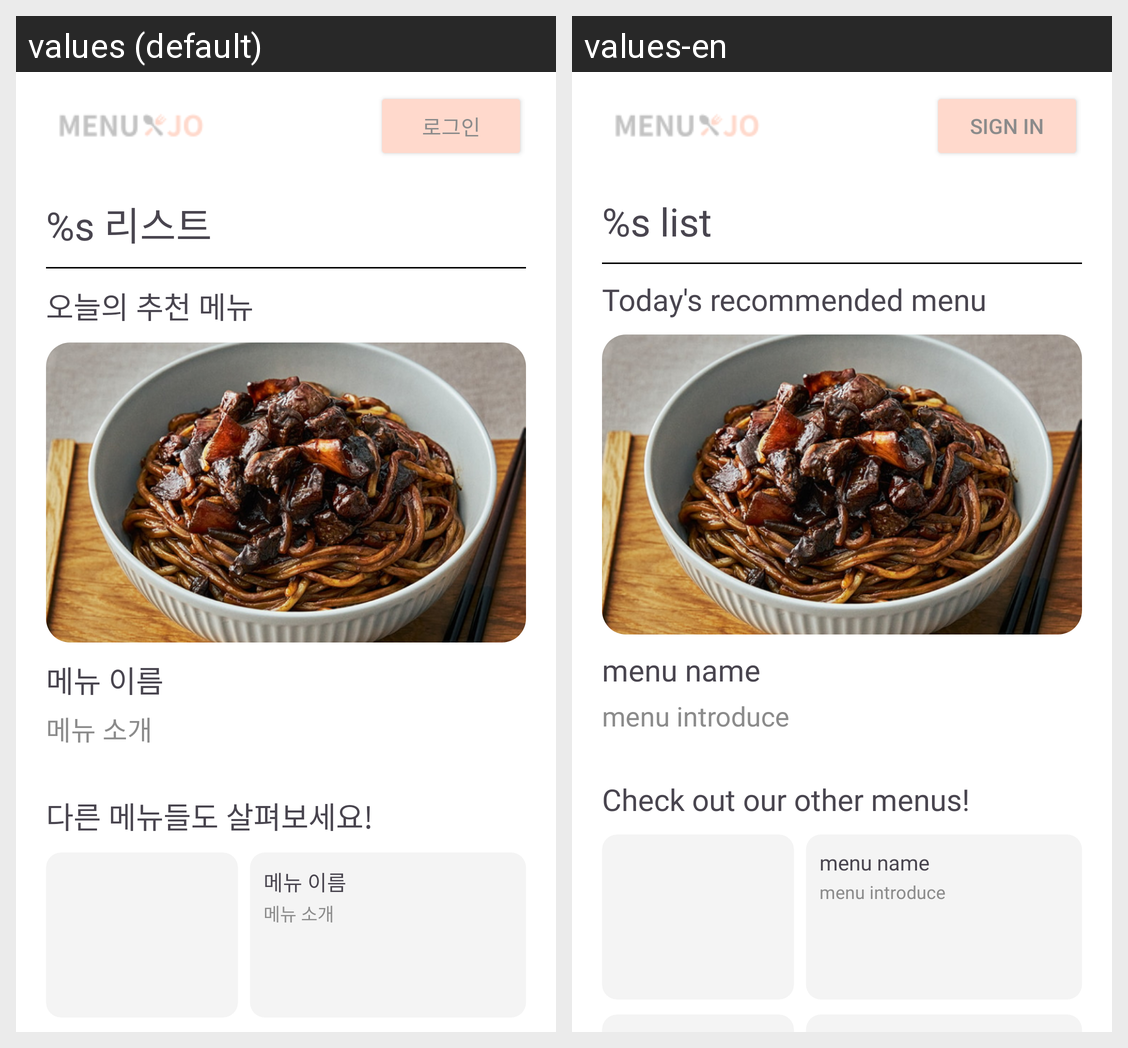

Locale-by-locale string values for the Android screen shown in this grid:
Android screen res/layout/activity_detail.xml rendered under 2 locales, left to right: values (default), values-en. Device: Nexus 5 (rendered at 1080×1920; each locale shown at half size, 540×960, under a caption strip naming it); theme Theme.MenuJo.
Strings drawn on this screen, with the default value and each locale's value (text and hints the layout hard-codes, and strings that could not be matched under every locale, appear in the picture but are not listed):

detail_menu_list_title
  values: %s 리스트
  values-en: %s list

detail_menu_recommend
  values: 오늘의 추천 메뉴
  values-en: Today's recommended menu

detail_menu_name
  values: 메뉴 이름
  values-en: menu name

detail_menu_introduce
  values: 메뉴 소개
  values-en: menu introduce

detail_menu_another
  values: 다른 메뉴들도 살펴보세요!
  values-en: Check out our other menus!

common_signin
  values: 로그인
  values-en: Sign In
